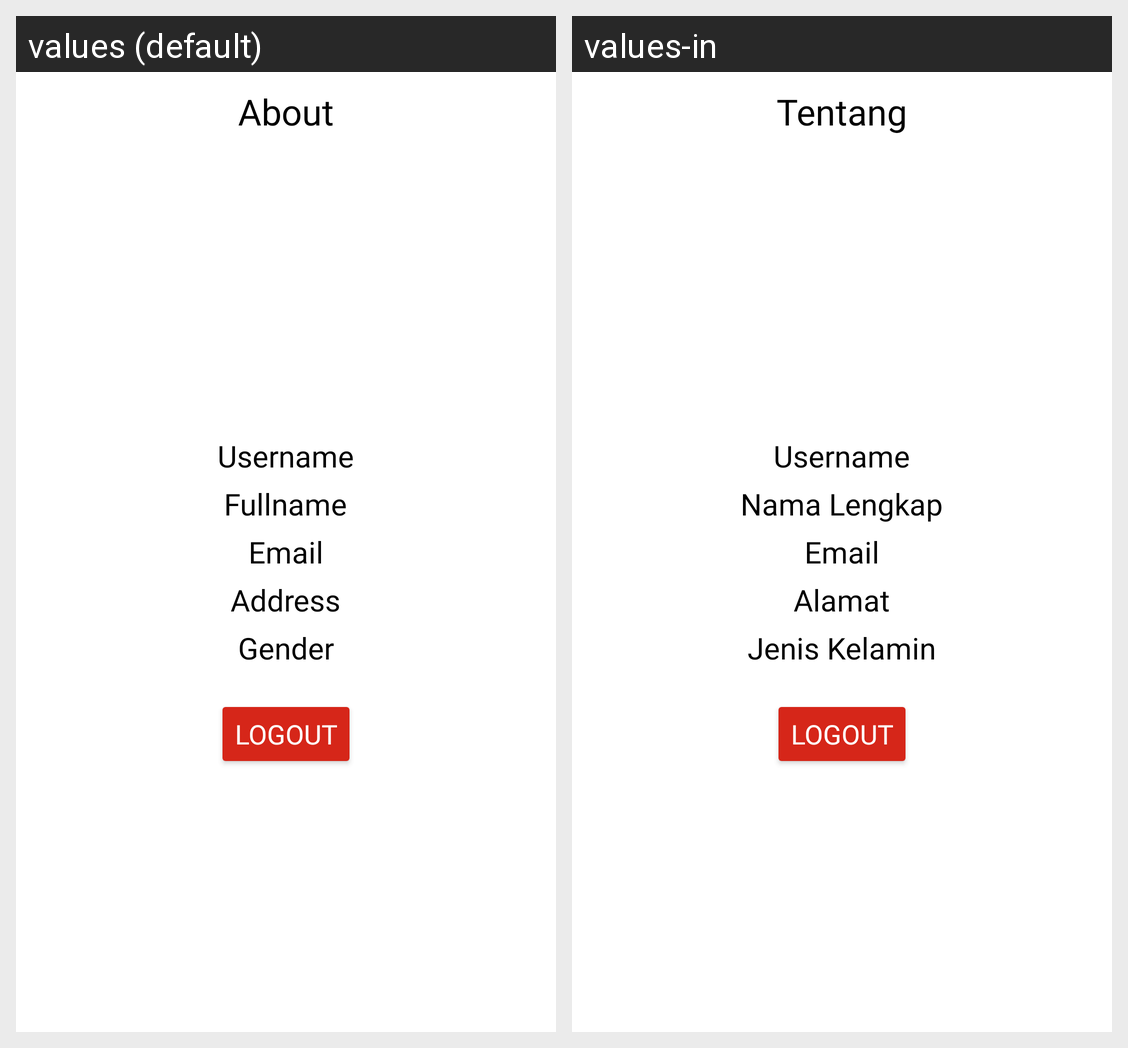

The same Android screen rendered under two of its app's locales, left to right. List the strings drawn on it with the default value and each locale's translation.
Android screen res/layout/fragment_about.xml rendered under 2 locales, left to right: values (default), values-in. Device: Nexus 5 (rendered at 1080×1920; each locale shown at half size, 540×960, under a caption strip naming it); theme Theme.Bebi_uas.
Strings drawn on this screen, with the default value and each locale's value (text and hints the layout hard-codes, and strings that could not be matched under every locale, appear in the picture but are not listed):

about
  values: About
  values-in: Tentang

username
  values: Username
  values-in: Username

fullname
  values: Fullname
  values-in: Nama Lengkap

email
  values: Email
  values-in: Email

address
  values: Address
  values-in: Alamat

gender
  values: Gender
  values-in: Jenis Kelamin
